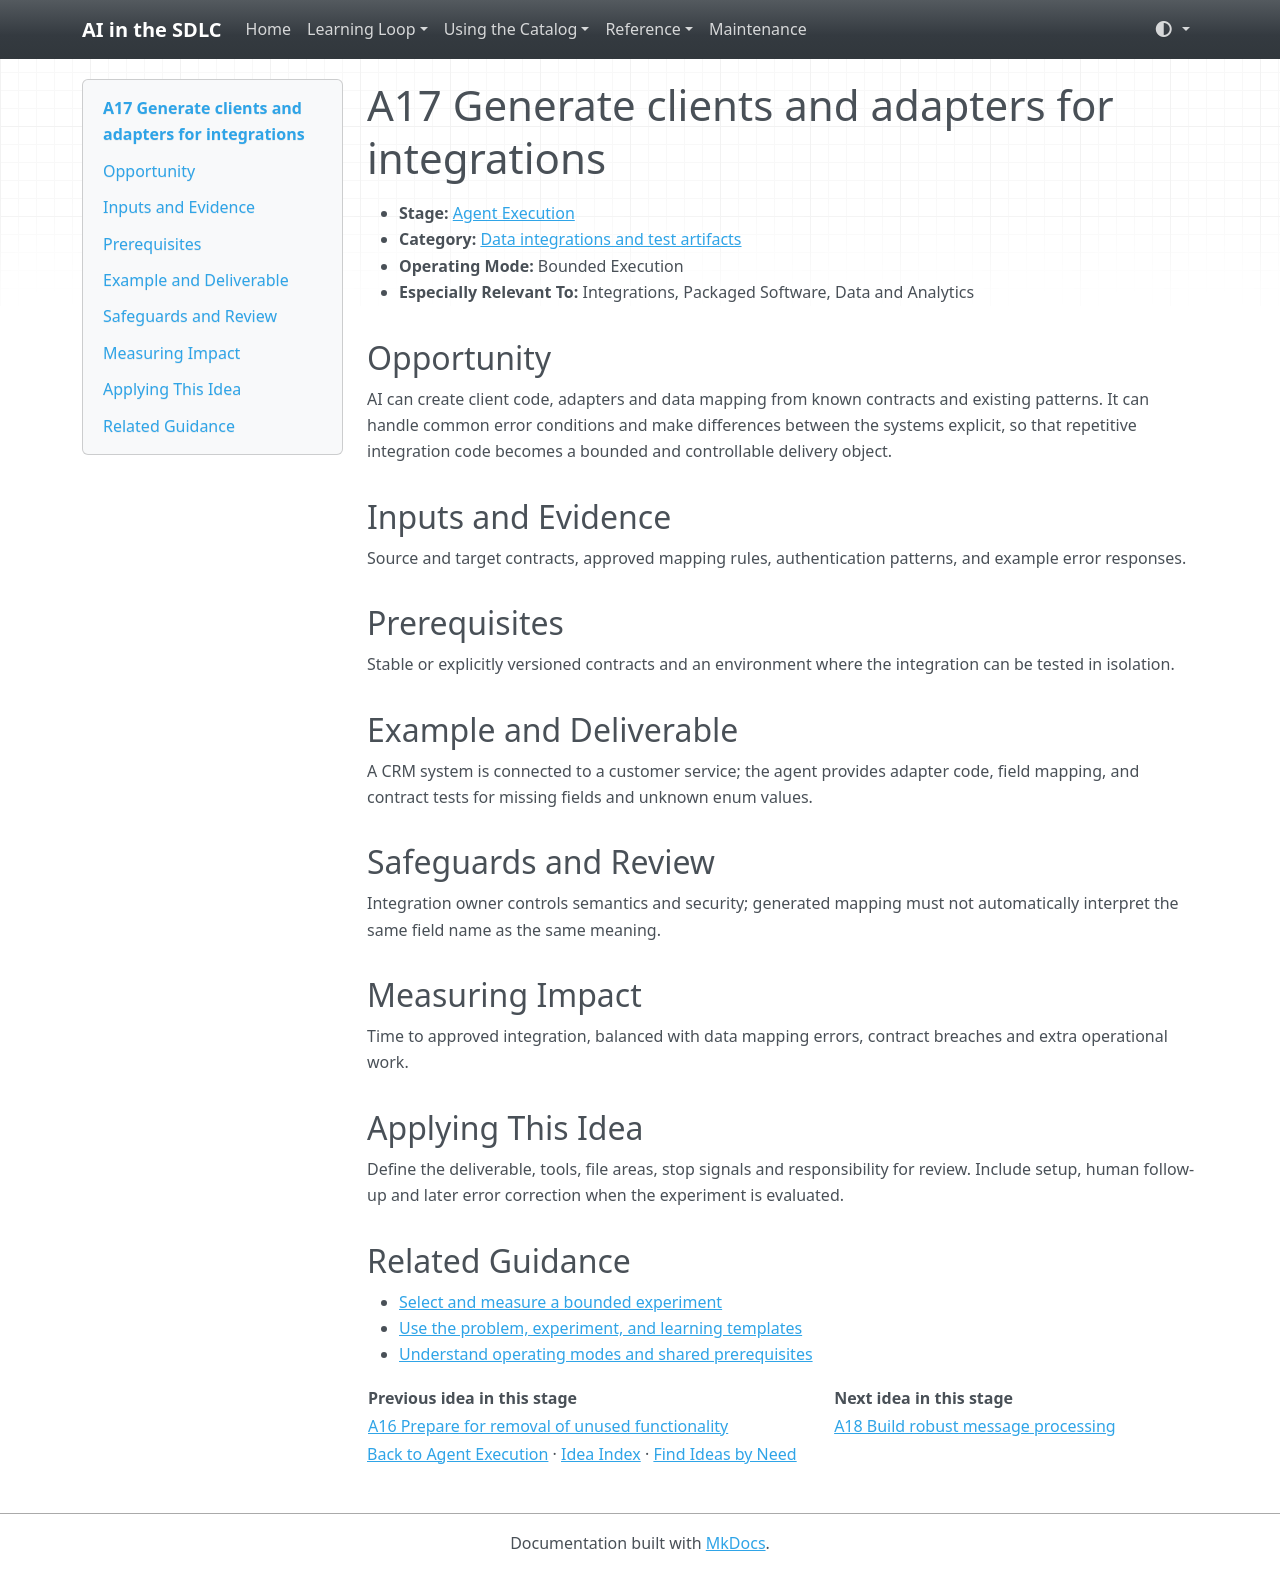

repository: grove/ai-sdlc · page: ideas/A17/index.html · generator: mkdocs

# A17 Generate clients and adapters for integrations

<a id="a17"></a>

- **Stage:** [Agent Execution](../stages/agent-execution.md)
- **Category:** [Data integrations and test artifacts](../stages/agent-execution.md#a-category-3)
- **Operating Mode:** Bounded Execution
- **Especially Relevant To:** Integrations, Packaged Software, Data and Analytics

## Opportunity

AI can create client code, adapters and data mapping from known contracts and existing patterns. It can handle common error conditions and make differences between the systems explicit, so that repetitive integration code becomes a bounded and controllable delivery object.

## Inputs and Evidence

Source and target contracts, approved mapping rules, authentication patterns, and example error responses.

## Prerequisites

Stable or explicitly versioned contracts and an environment where the integration can be tested in isolation.

## Example and Deliverable

A CRM system is connected to a customer service; the agent provides adapter code, field mapping, and contract tests for missing fields and unknown enum values.

## Safeguards and Review

Integration owner controls semantics and security; generated mapping must not automatically interpret the same field name as the same meaning.

## Measuring Impact

Time to approved integration, balanced with data mapping errors, contract breaches and extra operational work.

## Applying This Idea

Define the deliverable, tools, file areas, stop signals and responsibility for review. Include setup, human follow-up and later error correction when the experiment is evaluated.

## Related Guidance

- [Select and measure a bounded experiment](../guides/impact-measurement.md)
- [Use the problem, experiment, and learning templates](../templates.md)
- [Understand operating modes and shared prerequisites](../guides/how-to-use.md)

| Previous idea in this stage | Next idea in this stage |
| --- | --- |
| [A16 Prepare for removal of unused functionality](A16.md) | [A18 Build robust message processing](A18.md) |

[Back to Agent Execution](../stages/agent-execution.md) · [Idea Index](../idea-index.md) · [Find Ideas by Need](../guides/find-by-need.md)
